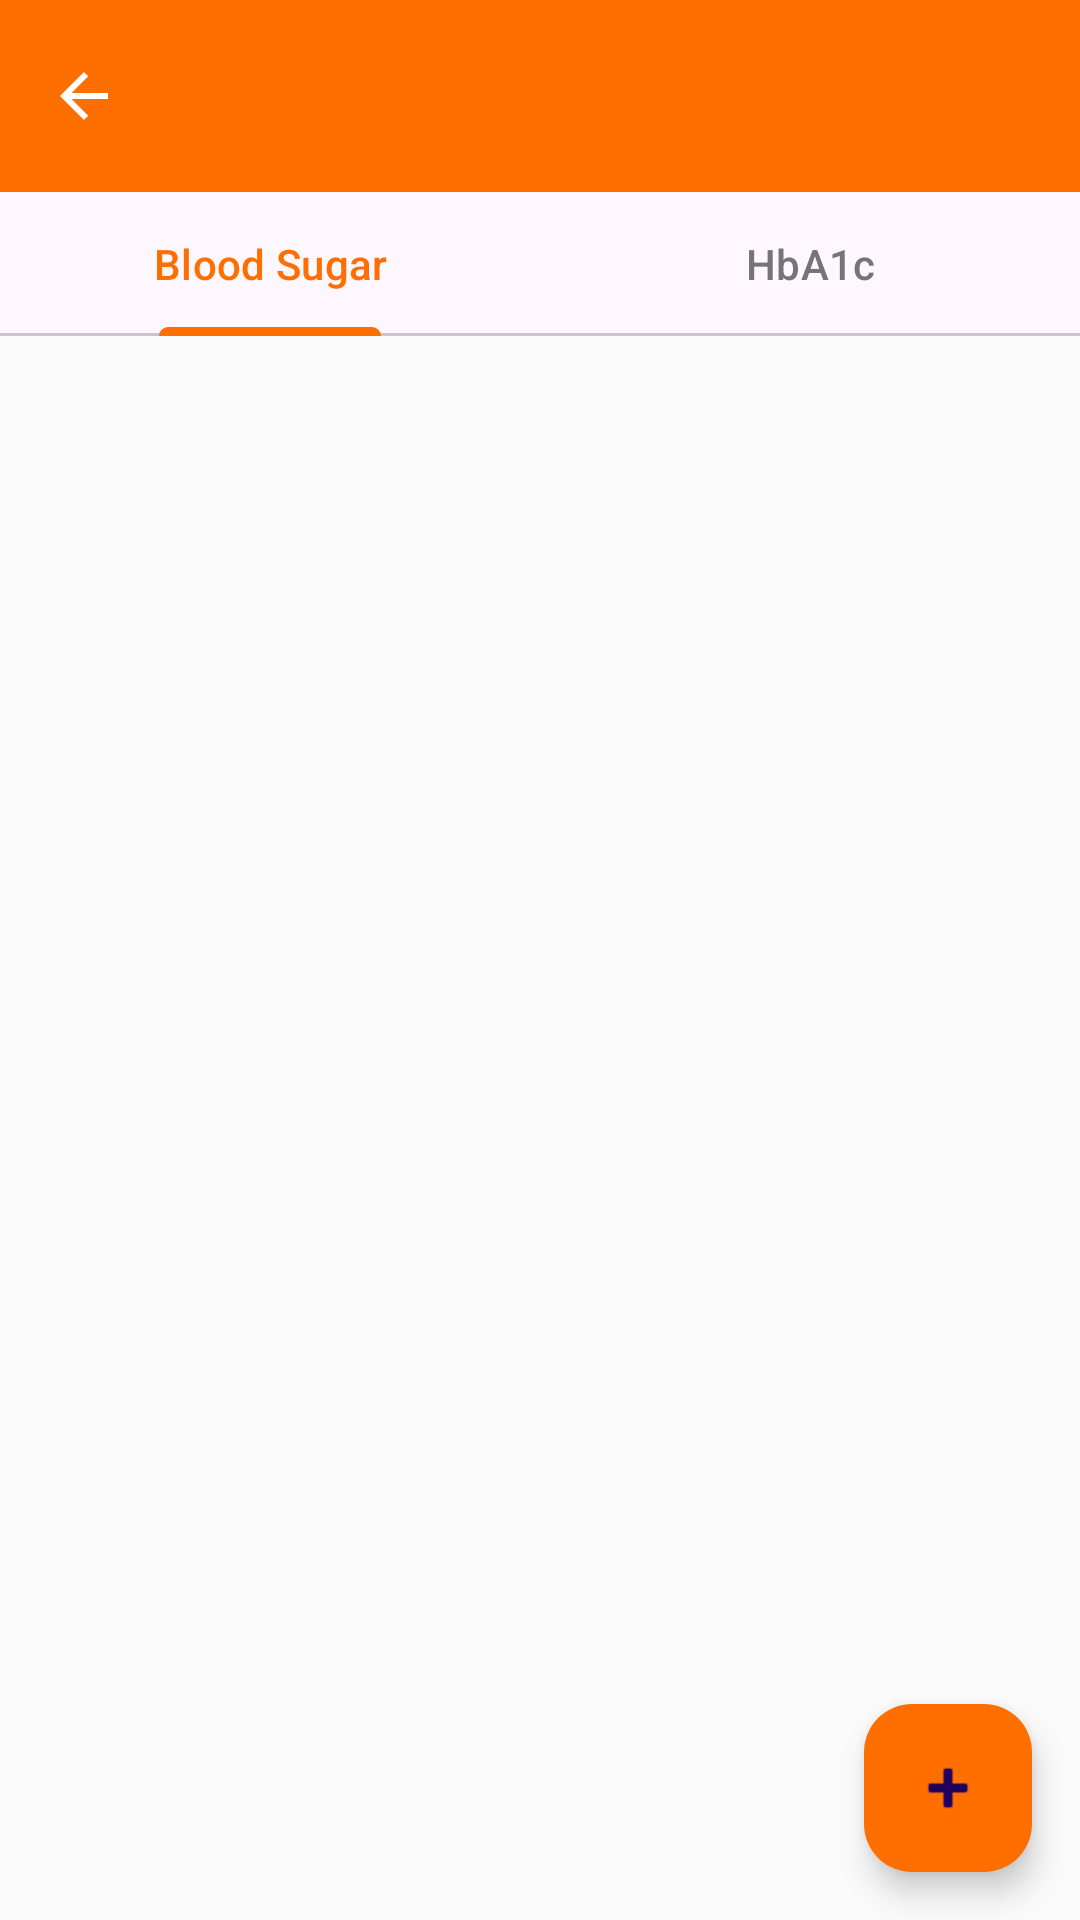

Layout XML and referenced resources for this Android screen:
<!-- AndroidManifest.xml: activity theme Theme.SugarSaathi.WithActionBar -->
<!-- res/layout/activity_blood_sugar.xml -->
<?xml version="1.0" encoding="utf-8"?>
<LinearLayout xmlns:android="http://schemas.android.com/apk/res/android"
    xmlns:app="http://schemas.android.com/apk/res-auto"
    android:layout_width="match_parent"
    android:layout_height="match_parent"
    android:orientation="vertical"
    android:background="@color/background">

    <include layout="@layout/include_toolbar"/>

    <com.google.android.material.tabs.TabLayout
        android:id="@+id/tabLayout"
        android:layout_width="match_parent"
        android:layout_height="wrap_content"
        app:tabIndicatorColor="@color/saffron"
        app:tabSelectedTextColor="@color/saffron"
        app:tabTextColor="@color/text_secondary">
        <com.google.android.material.tabs.TabItem
            android:layout_width="wrap_content"
            android:layout_height="wrap_content"
            android:text="@string/bs_tab_blood_sugar"/>
        <com.google.android.material.tabs.TabItem
            android:layout_width="wrap_content"
            android:layout_height="wrap_content"
            android:text="@string/bs_tab_hba1c"/>
    </com.google.android.material.tabs.TabLayout>

    <FrameLayout
        android:layout_width="match_parent"
        android:layout_height="match_parent">

        <androidx.recyclerview.widget.RecyclerView
            android:id="@+id/rvBloodSugar"
            android:layout_width="match_parent"
            android:layout_height="match_parent"
            android:padding="8dp"/>

        <androidx.recyclerview.widget.RecyclerView
            android:id="@+id/rvHba1c"
            android:layout_width="match_parent"
            android:layout_height="match_parent"
            android:padding="8dp"
            android:visibility="gone"/>

        <com.google.android.material.floatingactionbutton.FloatingActionButton
            android:id="@+id/fabAdd"
            android:layout_width="wrap_content"
            android:layout_height="wrap_content"
            android:layout_gravity="bottom|end"
            android:layout_margin="16dp"
            android:src="@android:drawable/ic_input_add"
            app:backgroundTint="@color/saffron"/>
    </FrameLayout>

</LinearLayout>
<!-- res/layout/include_toolbar.xml (included above) -->
<?xml version="1.0" encoding="utf-8"?>
<androidx.appcompat.widget.Toolbar
    xmlns:android="http://schemas.android.com/apk/res/android"
    xmlns:app="http://schemas.android.com/apk/res-auto"
    android:id="@+id/toolbar"
    android:layout_width="match_parent"
    android:layout_height="?attr/actionBarSize"
    android:background="@color/saffron"
    app:titleTextColor="@color/white"
    app:navigationIcon="@drawable/ic_arrow_back"
    app:navigationIconTint="@color/white"/>
<!-- resources referenced by this layout -->
<resources>
  <color name="background">#FAFAFA</color>
  <color name="saffron">#FF6F00</color>
  <color name="text_secondary">#757575</color>
  <color name="white">#FFFFFF</color>
  <!-- drawable ic_arrow_back (drawable) -->
  <?xml version="1.0" encoding="utf-8"?>
  <vector xmlns:android="http://schemas.android.com/apk/res/android" android:width="24dp" android:height="24dp" android:viewportWidth="24" android:viewportHeight="24">
      <path android:fillColor="@color/white" android:pathData="M20,11H7.83l5.59,-5.59L12,4l-8,8 8,8 1.41,-1.41L7.83,13H20v-2z"/>
  </vector>
  <string name="bs_tab_blood_sugar">Blood Sugar</string>
  <string name="bs_tab_hba1c">HbA1c</string>
  <style name="Theme.SugarSaathi.WithActionBar" parent="Theme.SugarSaathi" />
  <style name="Theme.SugarSaathi" parent="Theme.Material3.Light.NoActionBar">
          <item name="colorPrimary">@color/saffron</item>
          <item name="colorPrimaryDark">@color/saffron_dark</item>
          <item name="colorAccent">@color/saffron</item>
          <item name="android:windowBackground">@color/background</item>
          <item name="android:statusBarColor">@color/saffron_dark</item>
          <item name="android:windowLightStatusBar">false</item>
      </style>
  <color name="saffron_dark">#E65100</color>
</resources>
